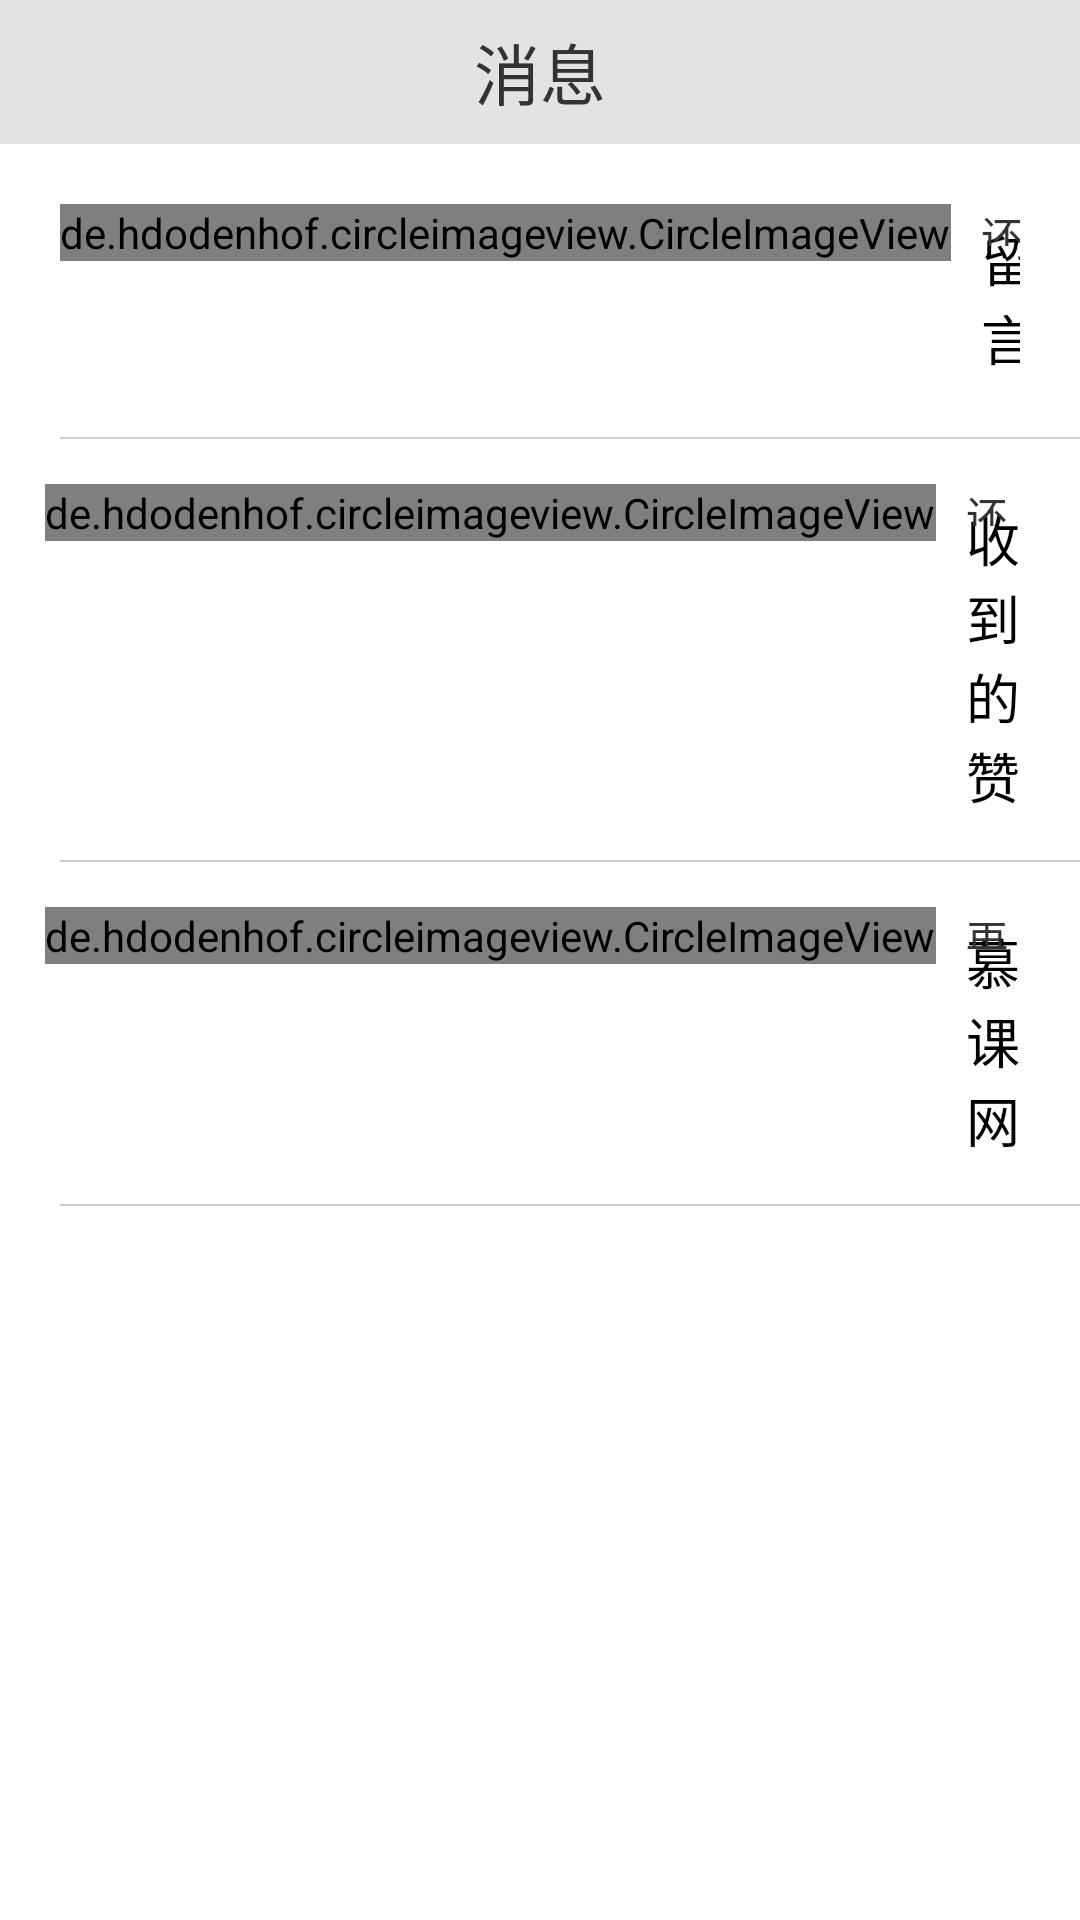

The Android layout XML behind this screen, and the referenced resources:
<!-- AndroidManifest.xml: application theme AppTheme -->
<!-- res/layout/fragment_message_layout.xml -->
<LinearLayout xmlns:android="http://schemas.android.com/apk/res/android"
              android:layout_width="match_parent"
              android:layout_height="match_parent"
              android:background="@color/white"
              android:orientation="vertical"
>

    <RelativeLayout
        android:layout_width="match_parent"
        android:layout_height="48dp"
        android:background="@color/color_e3e3e3"
    >
        <TextView
            android:layout_width="wrap_content"
            android:layout_height="wrap_content"
            android:layout_centerInParent="true"
            android:text="@string/message"
            android:textColor="@color/color_333333"
            android:textSize="22sp"

        />
    </RelativeLayout>

    <RelativeLayout
        android:layout_width="match_parent"
        android:layout_height="wrap_content"
        android:padding="20dp"
    >
        <de.hdodenhof.circleimageview.CircleImageView
            android:id="@+id/message_view"
            android:layout_width="wrap_content"
            android:layout_height="wrap_content"
            android:src="@drawable/bg_message_unread"
        />
        <TextView
            android:id="@+id/unread_message_view"
            android:layout_width="wrap_content"
            android:layout_height="wrap_content"
            android:layout_alignTop="@id/message_view"
            android:layout_marginLeft="10dp"
            android:layout_marginTop="5dp"
            android:layout_toRightOf="@id/message_view"
            android:text="@string/unread_message"
            android:textColor="@color/black"
            android:textSize="18sp"
        />

        <TextView
            android:id="@+id/tip_message_view"
            android:layout_width="wrap_content"
            android:layout_height="wrap_content"
            android:layout_alignBottom="@id/message_view"
            android:layout_alignLeft="@id/unread_message_view"
            android:layout_marginBottom="5dp"
            android:layout_toRightOf="@id/message_view"
            android:text="@string/unread_message_info"
            android:textColor="@color/color_333333"
            android:textSize="14sp"
        />
    </RelativeLayout>

    <View
        android:layout_width="match_parent"
        android:layout_height="0.5dp"
        android:layout_marginLeft="20dp"
        android:background="@color/color_cdcdcd"
    />

    <RelativeLayout
        android:layout_width="match_parent"
        android:layout_height="wrap_content"
        android:padding="15dp"
    >
        <de.hdodenhof.circleimageview.CircleImageView
            android:id="@+id/zan_view"
            android:layout_width="wrap_content"
            android:layout_height="wrap_content"
            android:src="@drawable/bg_message_zan"
        />
        <TextView
            android:id="@+id/zan_message_view"
            android:layout_width="wrap_content"
            android:layout_height="wrap_content"
            android:layout_alignTop="@id/zan_view"
            android:layout_marginLeft="10dp"
            android:layout_marginTop="5dp"
            android:layout_toRightOf="@id/zan_view"
            android:text="@string/zan_message"
            android:textColor="@color/black"
            android:textSize="18sp"
        />

        <TextView
            android:id="@+id/zan_message_info_view"
            android:layout_width="wrap_content"
            android:layout_height="wrap_content"
            android:layout_alignBottom="@id/zan_view"
            android:layout_alignLeft="@id/zan_message_view"
            android:layout_marginBottom="5dp"
            android:layout_toRightOf="@id/zan_message_view"
            android:text="@string/zan_message_info"
            android:textColor="@color/color_333333"
            android:textSize="14sp"
        />
    </RelativeLayout>

    <View
        android:layout_width="match_parent"
        android:layout_height="0.5dp"
        android:layout_marginLeft="20dp"
        android:background="@color/color_cdcdcd"
    />
    <RelativeLayout
        android:layout_width="match_parent"
        android:layout_height="wrap_content"
        android:padding="15dp"
    >
        <de.hdodenhof.circleimageview.CircleImageView
            android:id="@+id/imooc_view"
            android:layout_width="wrap_content"
            android:layout_height="wrap_content"
            android:src="@drawable/bg_message_imooc"
        />
        <TextView
            android:id="@+id/tip_view"
            android:layout_width="20dp"
            android:layout_height="20dp"
            android:layout_toLeftOf="@+id/imooc_message_view"
            android:background="@drawable/bg_message_tip"
            android:gravity="center"
            android:textColor="@color/white"
            android:textSize="12sp"
            android:visibility="gone"/>
        <TextView
            android:id="@+id/imooc_message_view"
            android:layout_width="wrap_content"
            android:layout_height="wrap_content"
            android:layout_alignTop="@id/imooc_view"
            android:layout_marginLeft="10dp"
            android:layout_marginTop="5dp"
            android:layout_toRightOf="@id/imooc_view"
            android:text="@string/imooc_message"
            android:textColor="@color/black"
            android:textSize="18sp"
        />

        <TextView
            android:id="@+id/tip_imooc_view"
            android:layout_width="wrap_content"
            android:layout_height="wrap_content"
            android:layout_alignBottom="@id/imooc_view"
            android:layout_alignLeft="@id/imooc_message_view"
            android:layout_marginBottom="5dp"
            android:layout_toRightOf="@id/imooc_view"
            android:text="@string/imooc_message_info"
            android:textColor="@color/color_333333"
            android:textSize="14sp"
        />
    </RelativeLayout>
    <View
        android:layout_width="match_parent"
        android:layout_height="0.5dp"
        android:layout_marginLeft="20dp"
        android:background="@color/color_cdcdcd"
    />
</LinearLayout>
<!-- resources referenced by this layout -->
<resources>
  <color name="color_333333">#333333</color>
  <color name="color_cdcdcd">#cdcdcd</color>
  <color name="color_e3e3e3">#e3e3e3</color>
  <string name="imooc_message">慕课网</string>
  <string name="imooc_message_info">再不学习慕女神不喜欢你了.</string>
  <string name="message">消息</string>
  <string name="unread_message">留言</string>
  <string name="unread_message_info">还没有收到留言.</string>
  <string name="zan_message">收到的赞</string>
  <string name="zan_message_info">还没有收到的赞.</string>
  <style name="AppTheme" parent="AppBaseTheme">
      </style>
  <style name="AppBaseTheme" parent="Theme.AppCompat.Light.NoActionBar">
          <item name="android:windowNoTitle">true</item>
          <item name="colorPrimary">@color/black</item>
          <item name="colorPrimaryDark">@color/black</item>
      </style>
  <!-- not gathered from this repository: default colours our renderer supplied (Android Studio template values) -->
  <color name="black">#FF000000</color>
  <color name="white">#FFFFFFFF</color>
</resources>
